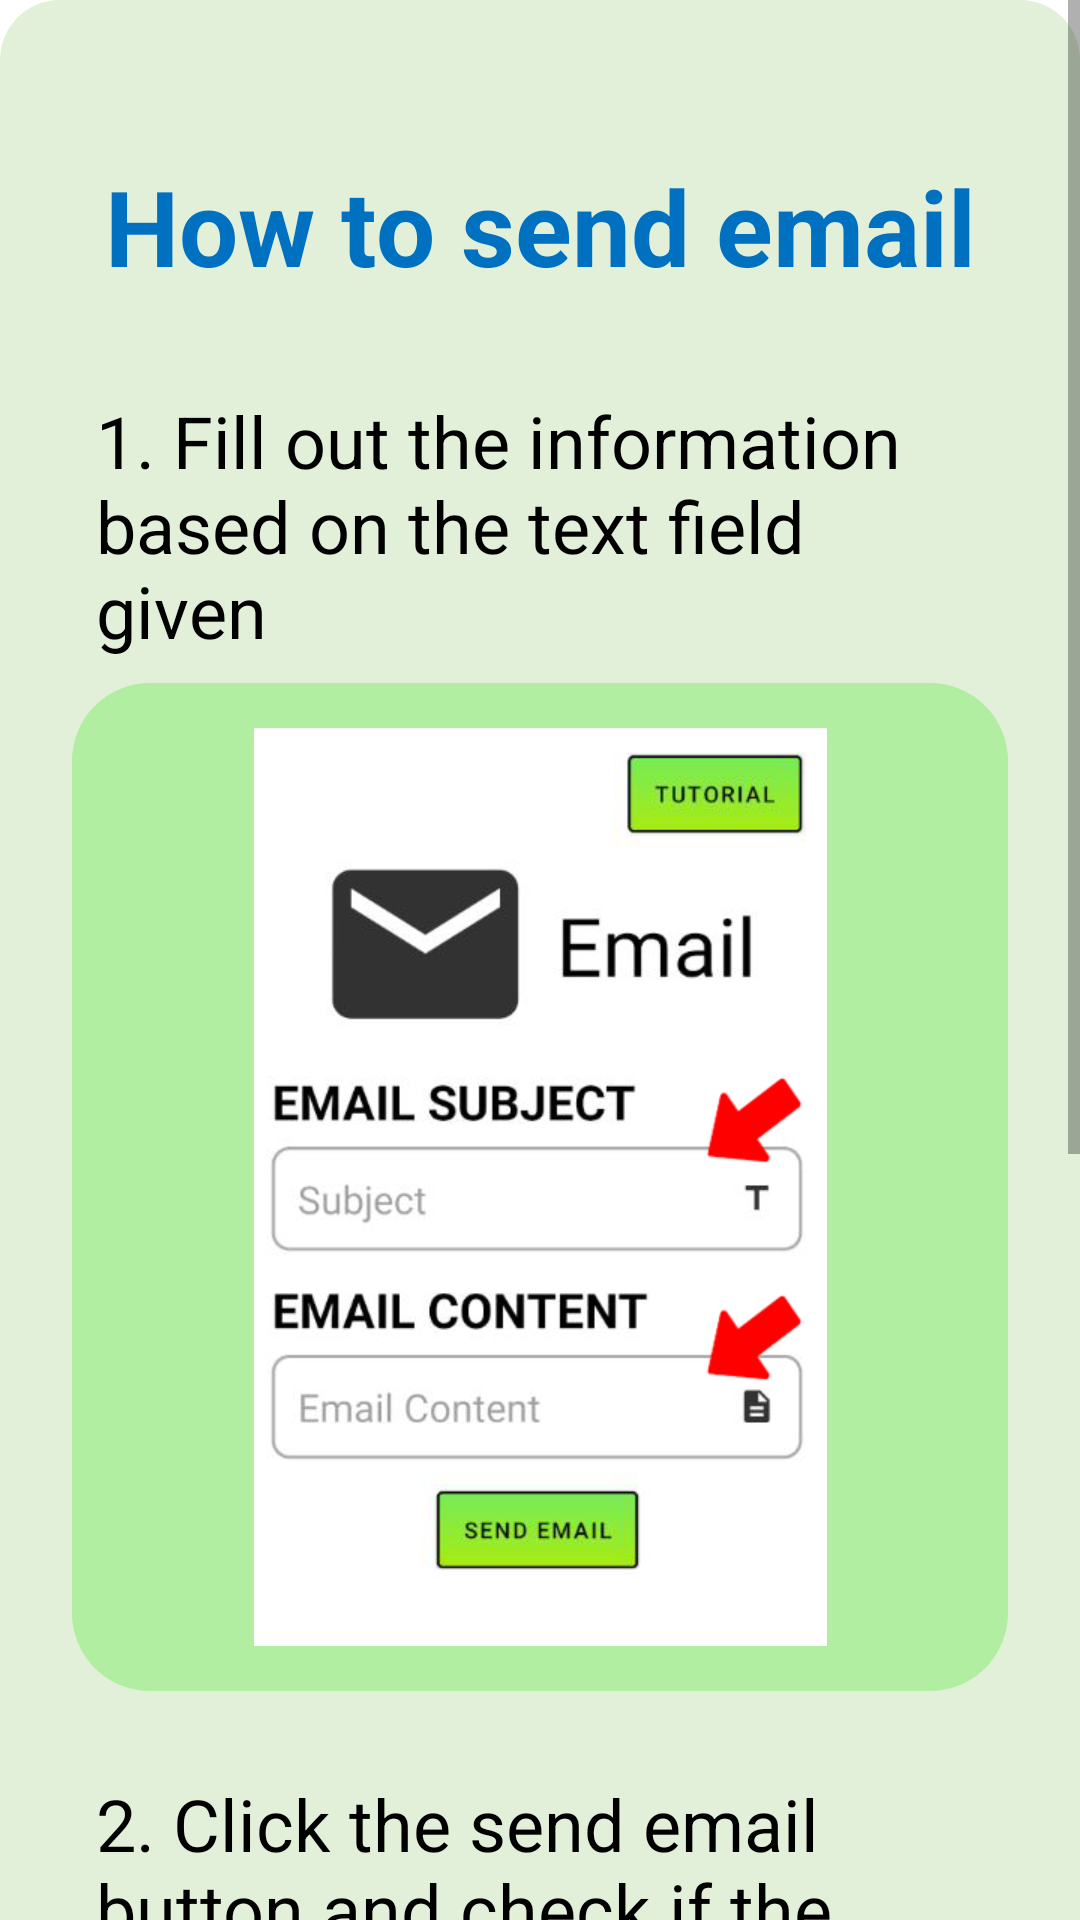

Here is an Android app screen rendered from its layout file. Give the layout XML and the strings, colors and styles it references.
<!-- AndroidManifest.xml: application theme Theme.ElderlyMobileGuide -->
<!-- res/layout/email_popup.xml -->
<?xml version="1.0" encoding="utf-8"?>
<androidx.constraintlayout.widget.ConstraintLayout xmlns:android="http://schemas.android.com/apk/res/android"
    xmlns:app="http://schemas.android.com/apk/res-auto"
    xmlns:tools="http://schemas.android.com/tools"
    android:layout_width="match_parent"
    android:layout_height="match_parent">


    <ScrollView
        android:layout_width="match_parent"
        android:layout_height="match_parent"
        app:layout_constraintStart_toStartOf="parent"
        app:layout_constraintTop_toTopOf="parent">

        <androidx.constraintlayout.widget.ConstraintLayout
            android:layout_width="match_parent"
            android:layout_height="match_parent"
            android:background="@drawable/bg_round_green_background">

            <TextView
                android:id="@+id/textView23"
                android:layout_width="wrap_content"
                android:layout_height="wrap_content"
                android:layout_marginTop="52dp"
                android:text="How to send email"
                android:textColor="@color/Blue_header"
                android:textSize="35sp"
                android:textStyle="bold"
                app:layout_constraintEnd_toEndOf="parent"
                app:layout_constraintStart_toStartOf="parent"
                app:layout_constraintTop_toTopOf="parent" />

            <TextView
                android:id="@+id/textView26"
                android:layout_width="0dp"
                android:layout_height="wrap_content"
                android:layout_marginStart="24dp"
                android:layout_marginTop="24dp"
                android:layout_marginEnd="24dp"
                android:backgroundTint="@null"
                android:padding="8dp"
                android:text="1. Fill out the information based on the text field given"
                android:textAlignment="textStart"
                android:textColor="@color/black"
                android:textSize="24sp"
                app:layout_constraintEnd_toEndOf="parent"
                app:layout_constraintStart_toStartOf="parent"
                app:layout_constraintTop_toBottomOf="@+id/textView23" />

            <TextView
                android:id="@+id/textView28"
                android:layout_width="0dp"
                android:layout_height="wrap_content"
                android:layout_marginStart="16dp"
                android:layout_marginTop="12dp"
                android:layout_marginEnd="16dp"
                android:padding="16dp"
                android:text="2. Click the send email button and check if the information is correct."
                android:textColor="@color/black"
                android:textSize="24sp"
                app:layout_constraintEnd_toEndOf="parent"
                app:layout_constraintHorizontal_bias="1.0"
                app:layout_constraintStart_toStartOf="parent"
                app:layout_constraintTop_toBottomOf="@+id/imageView8" />

            <ImageView
                android:id="@+id/imageView8"
                android:layout_width="312dp"
                android:layout_height="336dp"
                android:layout_marginStart="24dp"
                android:layout_marginEnd="24dp"
                android:background="@drawable/bg_round_colored_top_not_rounded"
                android:scaleType="centerInside"
                app:layout_constraintEnd_toEndOf="parent"
                app:layout_constraintStart_toStartOf="parent"
                app:layout_constraintTop_toBottomOf="@+id/textView26"
                app:srcCompat="@drawable/email_tutorial" />

            <ImageView
                android:id="@+id/imageView10"
                android:layout_width="324dp"
                android:layout_height="336dp"
                android:layout_marginBottom="32dp"
                android:background="@drawable/bg_round_colored_top_not_rounded"
                android:scaleType="centerInside"
                app:layout_constraintBottom_toBottomOf="parent"
                app:layout_constraintEnd_toEndOf="parent"
                app:layout_constraintStart_toStartOf="parent"
                app:layout_constraintTop_toBottomOf="@+id/textView28"
                app:srcCompat="@drawable/email_tutorial2" />

        </androidx.constraintlayout.widget.ConstraintLayout>

    </ScrollView>

</androidx.constraintlayout.widget.ConstraintLayout>
<!-- resources referenced by this layout -->
<resources>
  <color name="Blue_header">#0070C0</color>
  <color name="black">#FF000000</color>
  <!-- drawable bg_round_colored_top_not_rounded (drawable) -->
  <?xml version="1.0" encoding="utf-8"?>
  <shape xmlns:android="http://schemas.android.com/apk/res/android"
      android:shape="rectangle">
  
      <solid android:color="#B1EEA2"/>
      <corners android:radius="1dp"
          android:bottomRightRadius="25dp" android:bottomLeftRadius="25dp"
          android:topLeftRadius="25dp" android:topRightRadius="25dp"/>
      <stroke android:width="2dp" android:color="#B1EEA2"/>
  
  </shape>
  <!-- drawable bg_round_green_background (drawable) -->
  <?xml version="1.0" encoding="utf-8"?>
  <shape xmlns:android="http://schemas.android.com/apk/res/android"
      android:shape="rectangle">
  
      <solid android:color="#E2F0D9"/>
      <corners android:radius="1dp"
          android:bottomRightRadius="20dp" android:bottomLeftRadius="20dp"
          android:topLeftRadius="20dp" android:topRightRadius="20dp"/>
  
  
  </shape>
  <!-- drawable email_tutorial: png bitmap (drawable-xhdpi, 62250 bytes) -->
  <!-- drawable email_tutorial2: png bitmap (drawable-xhdpi, 60579 bytes) -->
  <style name="Theme.ElderlyMobileGuide" parent="Theme.MaterialComponents.DayNight.NoActionBar">
          
          <item name="colorPrimary">@color/purple_500</item>
          <item name="colorPrimaryVariant">@color/purple_700</item>
          <item name="colorOnPrimary">@color/white</item>
          
          <item name="colorSecondary">@color/teal_200</item>
          <item name="colorSecondaryVariant">@color/teal_700</item>
          <item name="colorOnSecondary">@color/black</item>
          
          <item name="android:statusBarColor" tools:targetApi="l">?attr/colorPrimaryVariant</item>
          
          <item name="android:statusBarColor">#00000000</item>
      </style>
  <color name="purple_500">#FF6200EE</color>
  <color name="purple_700">#FF3700B3</color>
  <color name="white">#FFFFFFFF</color>
  <color name="teal_200">#FF03DAC5</color>
  <color name="teal_700">#FF018786</color>
</resources>
